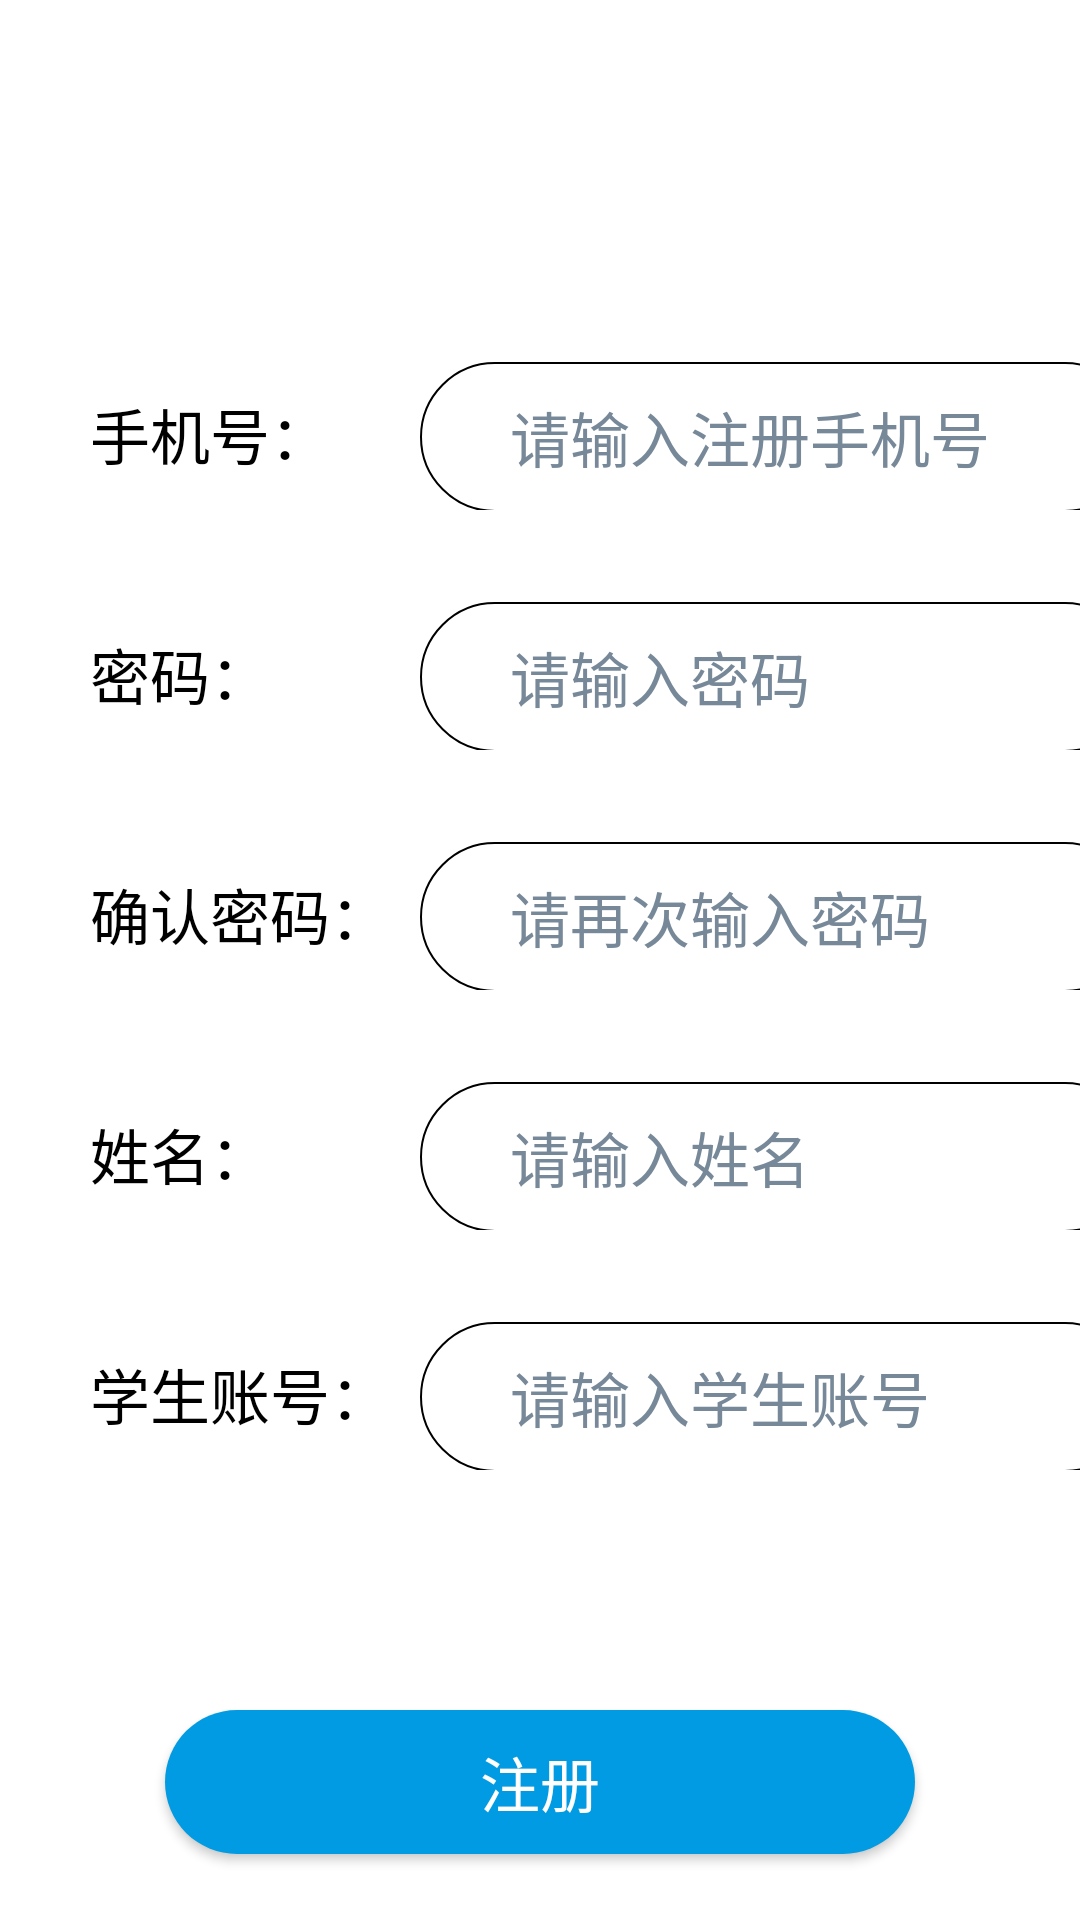

Produce the Android XML layout that renders to this screen, including the resource entries it uses.
<!-- AndroidManifest.xml: application theme Theme.FSC -->
<!-- res/layout/activity_register.xml -->
<?xml version="1.0" encoding="utf-8"?>
<LinearLayout xmlns:android="http://schemas.android.com/apk/res/android"
    android:layout_width="match_parent"
    android:layout_height="match_parent"
    android:orientation="vertical">

    <View
        android:layout_width="match_parent"
        android:layout_height="120dp"/>

    <LinearLayout
        android:layout_width="wrap_content"
        android:layout_height="wrap_content">

        <TextView
            android:id="@+id/phone_text"
            android:layout_width="140dp"
            android:layout_height="wrap_content"
            android:paddingStart="30dp"
            android:paddingTop="10dp"
            android:text="手机号："
            android:textColor="#000000"
            android:textSize="20sp" />

        <EditText
            android:id="@+id/phone_et"
            android:layout_width="240dp"
            android:layout_height="50dp"
            android:layout_toEndOf="@+id/phone_text"
            android:hint="请输入注册手机号"
            android:textSize="20sp"
            android:background="@drawable/et_shape"
            android:paddingLeft="30sp"
            android:textColorHint="#778899"
            android:inputType="textPersonName"
            android:maxLength="13"
            android:textColor="#000000"/>

    </LinearLayout>



    <LinearLayout
        android:layout_width="wrap_content"
        android:layout_height="wrap_content"
        android:layout_marginTop="30dp">

        <TextView
            android:id="@+id/password_register_text"
            android:layout_width="140dp"
            android:layout_height="wrap_content"
            android:paddingStart="30dp"
            android:paddingTop="10dp"
            android:text="密码："
            android:textColor="#000000"
            android:textSize="20sp" />

        <EditText
            android:id="@+id/password_register_et"
            android:layout_width="240dp"
            android:layout_height="50dp"
            android:layout_toEndOf="@+id/password_register_text"
            android:hint="请输入密码"
            android:textSize="20sp"
            android:background="@drawable/et_shape"
            android:paddingLeft="30sp"
            android:textColorHint="#778899"
            android:inputType="textPassword"
            android:maxLength="20"
            android:textColor="#000000"/>
    </LinearLayout>

    <View
        android:layout_width="match_parent"
        android:layout_height="30dp"/>

    <LinearLayout
        android:layout_width="wrap_content"
        android:layout_height="wrap_content">

        <TextView
            android:id="@+id/password_register_text_2"
            android:layout_width="140dp"
            android:layout_height="wrap_content"
            android:paddingStart="30dp"
            android:paddingTop="10dp"
            android:text="确认密码："
            android:textColor="#000000"
            android:textSize="20sp" />

        <EditText
            android:id="@+id/password_register_et2"
            android:layout_width="240dp"
            android:layout_height="50dp"
            android:layout_toEndOf="@+id/password_register_text2"
            android:background="@drawable/et_shape"
            android:hint="请再次输入密码"
            android:inputType="textPassword"
            android:maxLength="20"
            android:paddingLeft="30sp"
            android:textColor="#000000"
            android:textColorHint="#778899"
            android:textSize="20sp" />
    </LinearLayout>

    <View
        android:layout_width="match_parent"
        android:layout_height="30dp"/>

    <LinearLayout
        android:layout_width="wrap_content"
        android:layout_height="wrap_content">

        <TextView
            android:id="@+id/name_register_text"
            android:layout_width="140dp"
            android:layout_height="wrap_content"
            android:paddingStart="30dp"
            android:paddingTop="10dp"
            android:text="姓名："
            android:textColor="#000000"
            android:textSize="20sp" />

        <EditText
            android:id="@+id/name_register_et"
            android:layout_width="240dp"
            android:layout_height="50dp"
            android:layout_toEndOf="@+id/name_register_text"
            android:hint="请输入姓名"
            android:textSize="20sp"
            android:background="@drawable/et_shape"
            android:paddingLeft="30sp"
            android:textColorHint="#778899"
            android:maxLength="20"
            android:textColor="#000000"/>
    </LinearLayout>

    <View
        android:layout_width="match_parent"
        android:layout_height="30dp"/>

    <LinearLayout
        android:layout_width="wrap_content"
        android:layout_height="wrap_content">

        <TextView
            android:id="@+id/student_id_register_text"
            android:layout_width="140dp"
            android:layout_height="wrap_content"
            android:paddingStart="30dp"
            android:paddingTop="10dp"
            android:text="学生账号："
            android:textColor="#000000"
            android:textSize="20sp" />

        <EditText
            android:id="@+id/student_id_register_et"
            android:layout_width="240dp"
            android:layout_height="50dp"
            android:layout_toEndOf="@+id/name_register_text"
            android:hint="请输入学生账号"
            android:textSize="20sp"
            android:background="@drawable/et_shape"
            android:paddingLeft="30sp"
            android:textColorHint="#778899"
            android:maxLength="20"
            android:textColor="#000000"/>
    </LinearLayout>

    <View
        android:layout_width="match_parent"
        android:layout_height="80dp"/>

    <Button
        android:id="@+id/register_btn2"
        android:layout_width="250dp"
        android:layout_height="wrap_content"
        android:layout_gravity="center_horizontal"
        android:background="@drawable/btn_shape_blue"
        android:text="注册"
        android:textSize="20sp"
        android:textColor="#ffffff"/>

</LinearLayout>
<!-- resources referenced by this layout -->
<resources>
  <!-- drawable btn_shape_blue (drawable) -->
  <?xml version="1.0" encoding="utf-8"?>
  <shape xmlns:android="http://schemas.android.com/apk/res/android">
  
      <corners android:radius="25dp"/>
  
      <solid android:color="@color/blue"/>
  
  </shape>
  <!-- drawable et_shape (drawable) -->
  <?xml version="1.0" encoding="utf-8"?>
  <shape xmlns:android="http://schemas.android.com/apk/res/android">
  
      <corners android:radius="40dp"/>
  
      <stroke
          android:width="2px"
          android:color="#000000"/>
  
  </shape>
  <style name="Theme.FSC" parent="Theme.MaterialComponents.DayNight.NoActionBar">
          
          <item name="colorPrimary">#009be2</item>
          <item name="colorPrimaryVariant">#009be2</item>
          <item name="colorOnPrimary">@color/white</item>
          
          <item name="colorSecondary">@color/teal_200</item>
          <item name="colorSecondaryVariant">@color/teal_700</item>
          <item name="colorOnSecondary">@color/black</item>
          
          <item name="android:statusBarColor" tools:targetApi="l">?attr/colorPrimaryVariant</item>
          
      </style>
  <color name="blue">#FF009BE2</color>
  <color name="white">#FFFFFFFF</color>
  <color name="teal_200">#FF03DAC5</color>
  <color name="teal_700">#FF018786</color>
  <color name="black">#FF000000</color>
</resources>
